Labelled photos from "split", an image-classification folder in nielsschluesener/rock_paper_scissors. The possible labels are: paper, rock, scissor.

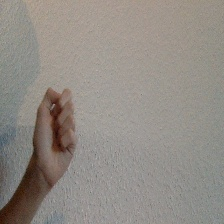
Label: rock

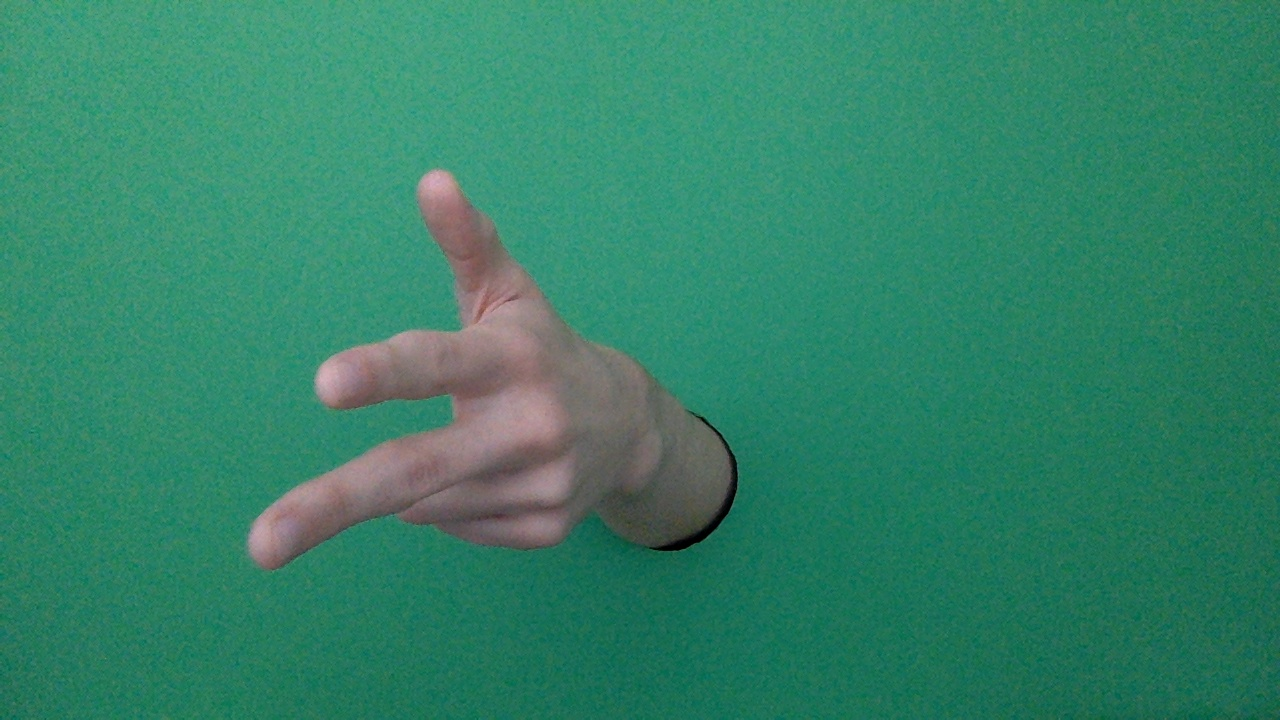
Label: scissor

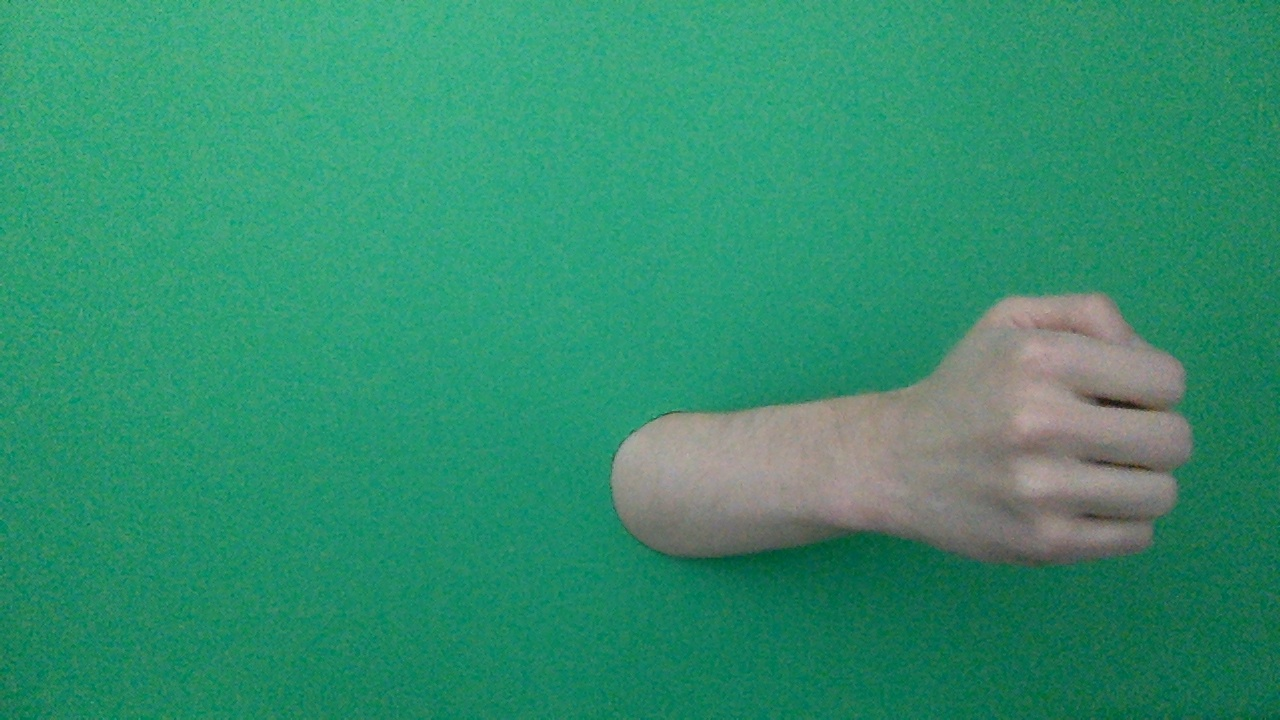
Label: rock

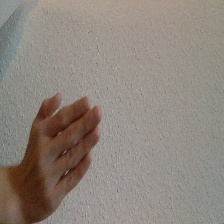
Label: paper

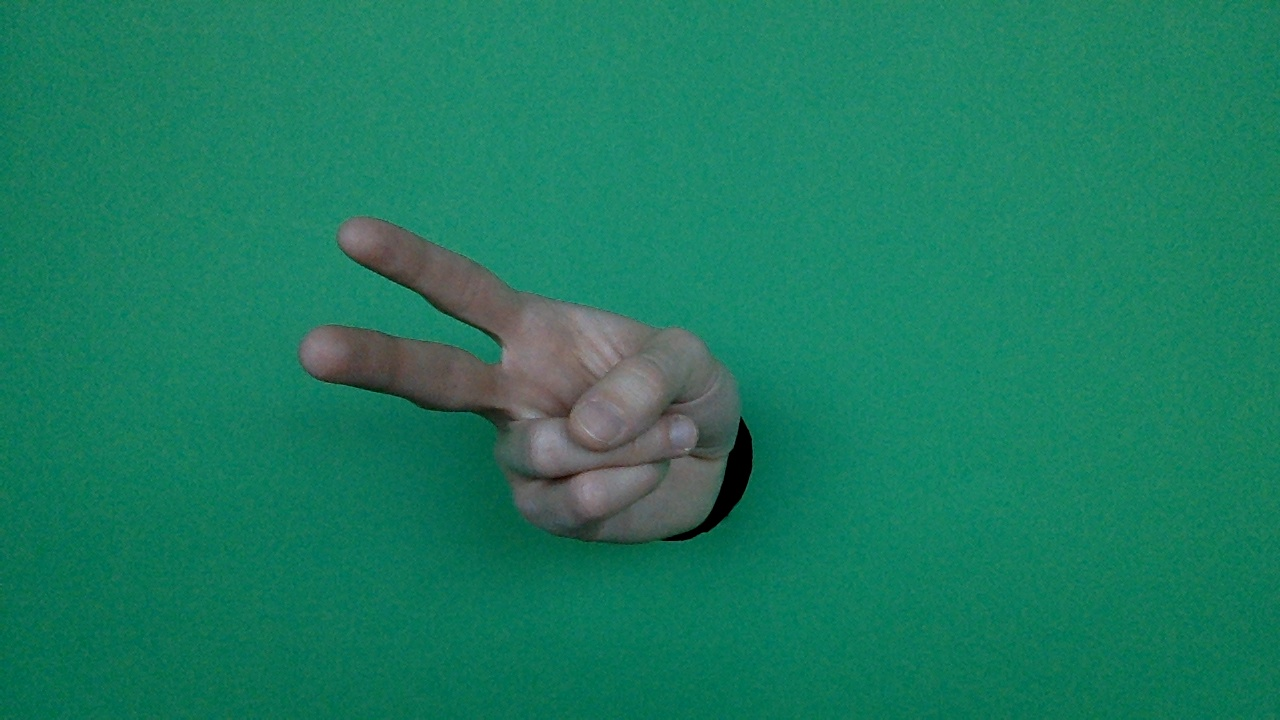
Label: scissor

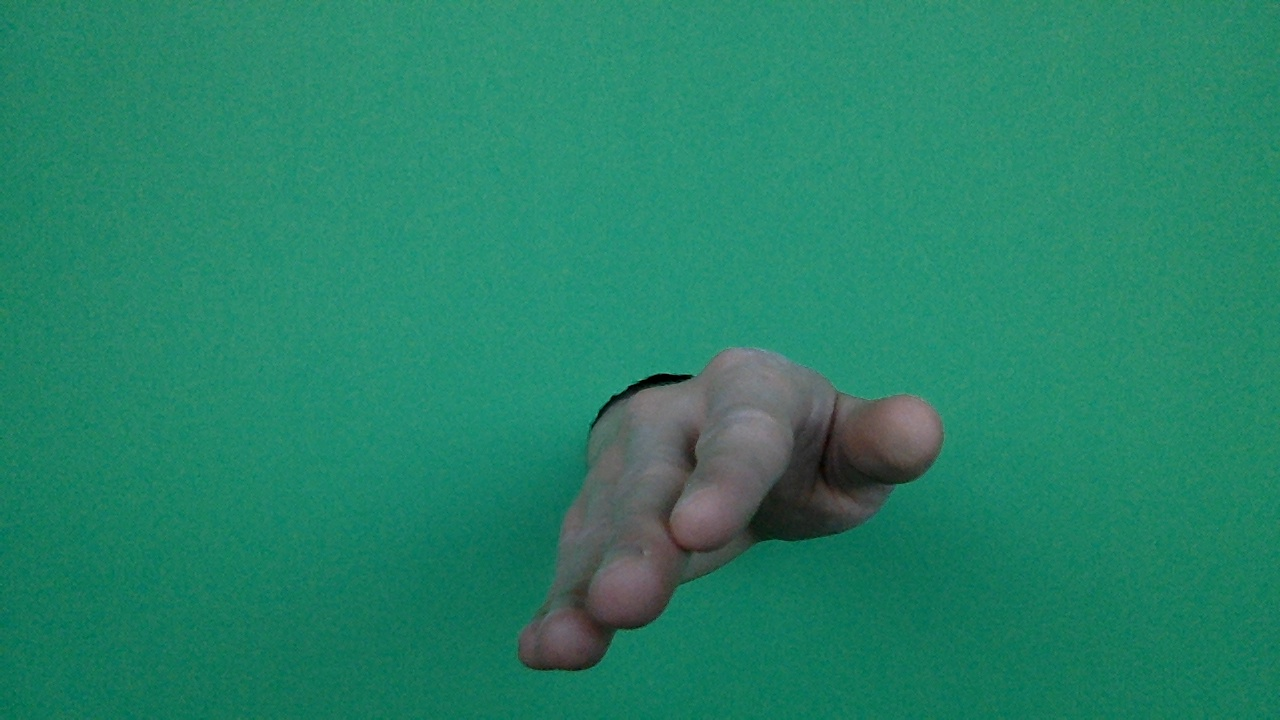
Label: paper
